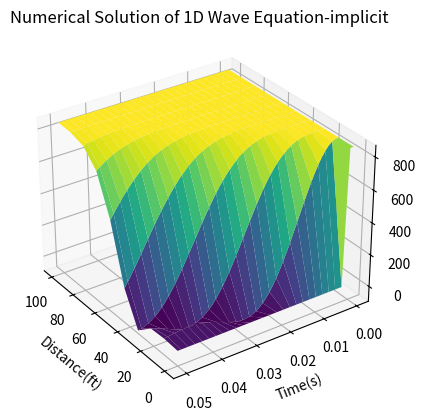
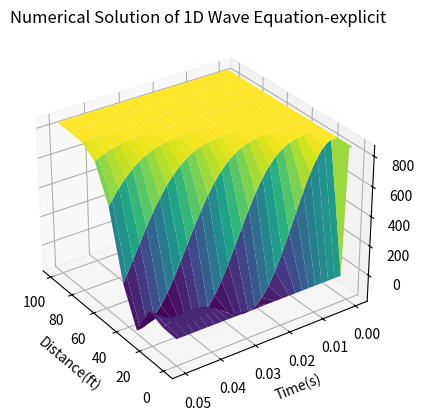
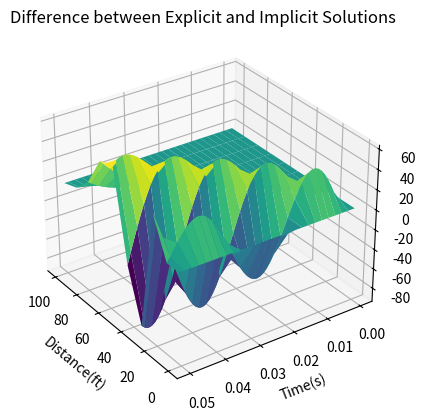
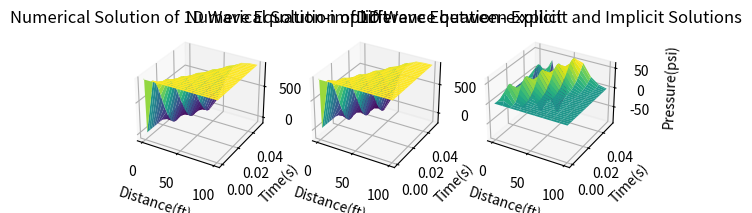

Generate these figures, in order, with matplotlib:
"""
Title: HW1_MECH568:
[redacted]
Date: 2024-08-00
Description: [Brief description of what the script does]

Usage: 
- 
- 
"""

import numpy as np
import matplotlib.pyplot as plt
import pandas as pd
import matplotlib as mpl

mpl.rcParams['figure.dpi'] = 200

# Variables
# y is the is P or pressure in psi
# x is the distance from the start of the pipe in ft
# t is time in sec


# y[2, :] Pressure at time step 1 # the first unknown Pressure
# y[1, :] Pressure at time step 0
# y[0, :] Pressure at time step -1  

t_min = 0           # Start time in seconds             # in sec 
t_max = 0.05        # End time                          # in sec
dt = 0.001          # delta_t or time increaments       # in sec
Nt = int((t_max - t_min) / dt) # Number of time steps

x_min = 0                                               # in ft
x_max = 100         # the length at the end                 # in ft
L = x_max - x_min
Nx = 10             # Number of Spatial points

# Discretization
dx = L / (Nx - 1)

# Parameters
c = 1125    #Speed of the sound for water #Unit: ft/s

# Coefficient
# r = c ** 2 / dx **2 
r = c **2 * dt**2 / dx**2

print(f"{Nt} + {type(Nt)}")
print(f"{Nx} + {type(Nx)}")
# Initialize Pressure distribution
y = np.zeros(( Nt + 2, Nx)) # Nt+2 because there is two time boundary at the start
y[0, :] = np.ones(Nx) * 850 # Pressure at time step -1
y[1, :] = np.ones(Nx) * 850 # Pressure at time step 0
for k in range(2, Nt + 2): # 2 instead of 1 and Nt+2 instead of N+1 because there is two time boundary at the start
    y[k, 0] = 0     # Pressure at the start of the pipe
    y[k, -1] = 850  # Pressure at the end of the pipe # in psi


############## Implicit Method ################

# Generate coefficient Matrix
KK = np.zeros((Nx - 2, Nx - 2))
for i in range(Nx - 2):
    KK[i, i] = r + 1/2
    if i != Nx - 3:
        KK[i, i + 1] = -r /2
    if i != 0:
        KK[i, i - 1] = -r /2


# Solve
for k in range(1, Nt +1):
# for k in range(Nt + 1): # +1 because there is two time boundary at the start
    y_ext = np.zeros(Nx - 2) #np.ones(Nx - 2) * - (1/2) * y[k - 1,]
    y_ext[0] = r / 2 * y[k + 1, 0] 
    y_ext[-1] = r / 2 * y[k + 1, -1]

    y[k + 1, 1:Nx -1] = np.linalg.solve(KK, y[k, 1:Nx - 1] -(1/2)*y[k-1, 1:Nx - 1] + y_ext )

y_implicit = y.copy()
############## Implicit Method ################



############## Explicit Method ################
 # Time-stepping loop
for k in range(1, Nt+1): #range(1, Nt+1) instead of range(Nt) because there is two time boundary at the start
    for i in range(1, Nx-1):
        y[k + 1, i] = y[k, i-1] * r + y[k, i] * (2-2*r) + y[k, i+1] * r - y[k-1, i]
y_explicit = y.copy()
############## Explicit Method ################


# plot the results
X, time = np.meshgrid(np.linspace(0, L, Nx), np.linspace(0, t_max, Nt+2))

# First Plot - Implicit
fig1 = plt.figure()
ax1 = fig1.add_subplot(111, projection='3d')
ax1.plot_surface(X, time, y_implicit, cmap='viridis')
ax1.set_xlabel('Distance(ft)')
ax1.set_ylabel('Time(s)')
ax1.set_zlabel('Pressure(psi)')
ax1.set_title('Numerical Solution of 1D Wave Equation-implicit')
ax1.view_init(elev=30, azim=145)  # Change the view angle
fig1.savefig('implicit_solution.png')

# Second Plot - Explicit
fig2 = plt.figure()
ax2 = fig2.add_subplot(111, projection='3d')
ax2.plot_surface(X, time, y_explicit, cmap='viridis')
ax2.set_xlabel('Distance(ft)')
ax2.set_ylabel('Time(s)')
ax2.set_zlabel('Pressure(psi)')
ax2.set_title('Numerical Solution of 1D Wave Equation-explicit')
ax2.view_init(elev=30, azim=145)  # Change the view angle
fig2.savefig('explicit_solution.png')

# Third Plot - Difference
fig3 = plt.figure()
ax3 = fig3.add_subplot(111, projection='3d')
ax3.plot_surface(X, time, y_explicit - y_implicit, cmap='viridis')
ax3.set_xlabel('Distance(ft)')
ax3.set_ylabel('Time(s)')
ax3.set_zlabel('Pressure(psi)')
ax3.set_title('Difference between Explicit and Implicit Solutions')
ax3.view_init(elev=30, azim=145)  # Change the view angle
fig3.savefig('difference_solution.png')

# Combined Plot
fig_combined = plt.figure()

# First Plot - Implicit
ax_combined1 = fig_combined.add_subplot(131, projection='3d')
ax_combined1.plot_surface(X, time, y_implicit, cmap='viridis')
ax_combined1.set_xlabel('Distance(ft)')
ax_combined1.set_ylabel('Time(s)')
ax_combined1.set_zlabel('Pressure(psi)')
ax_combined1.set_title('Numerical Solution of 1D Wave Equation-implicit')

# Second Plot - Explicit
ax_combined2 = fig_combined.add_subplot(132, projection='3d')
ax_combined2.plot_surface(X, time, y_explicit, cmap='viridis')
ax_combined2.set_xlabel('Distance(ft)')
ax_combined2.set_ylabel('Time(s)')
ax_combined2.set_zlabel('Pressure(psi)')
ax_combined2.set_title('Numerical Solution of 1D Wave Equation-explicit')

# Third Plot - Difference
ax_combined3 = fig_combined.add_subplot(133, projection='3d')
ax_combined3.plot_surface(X, time, y_explicit - y_implicit, cmap='viridis')
ax_combined3.set_xlabel('Distance(ft)')
ax_combined3.set_ylabel('Time(s)')
ax_combined3.set_zlabel('Pressure(psi)')
ax_combined3.set_title('Difference between Explicit and Implicit Solutions')

fig_combined.savefig('combined_solution.png')

